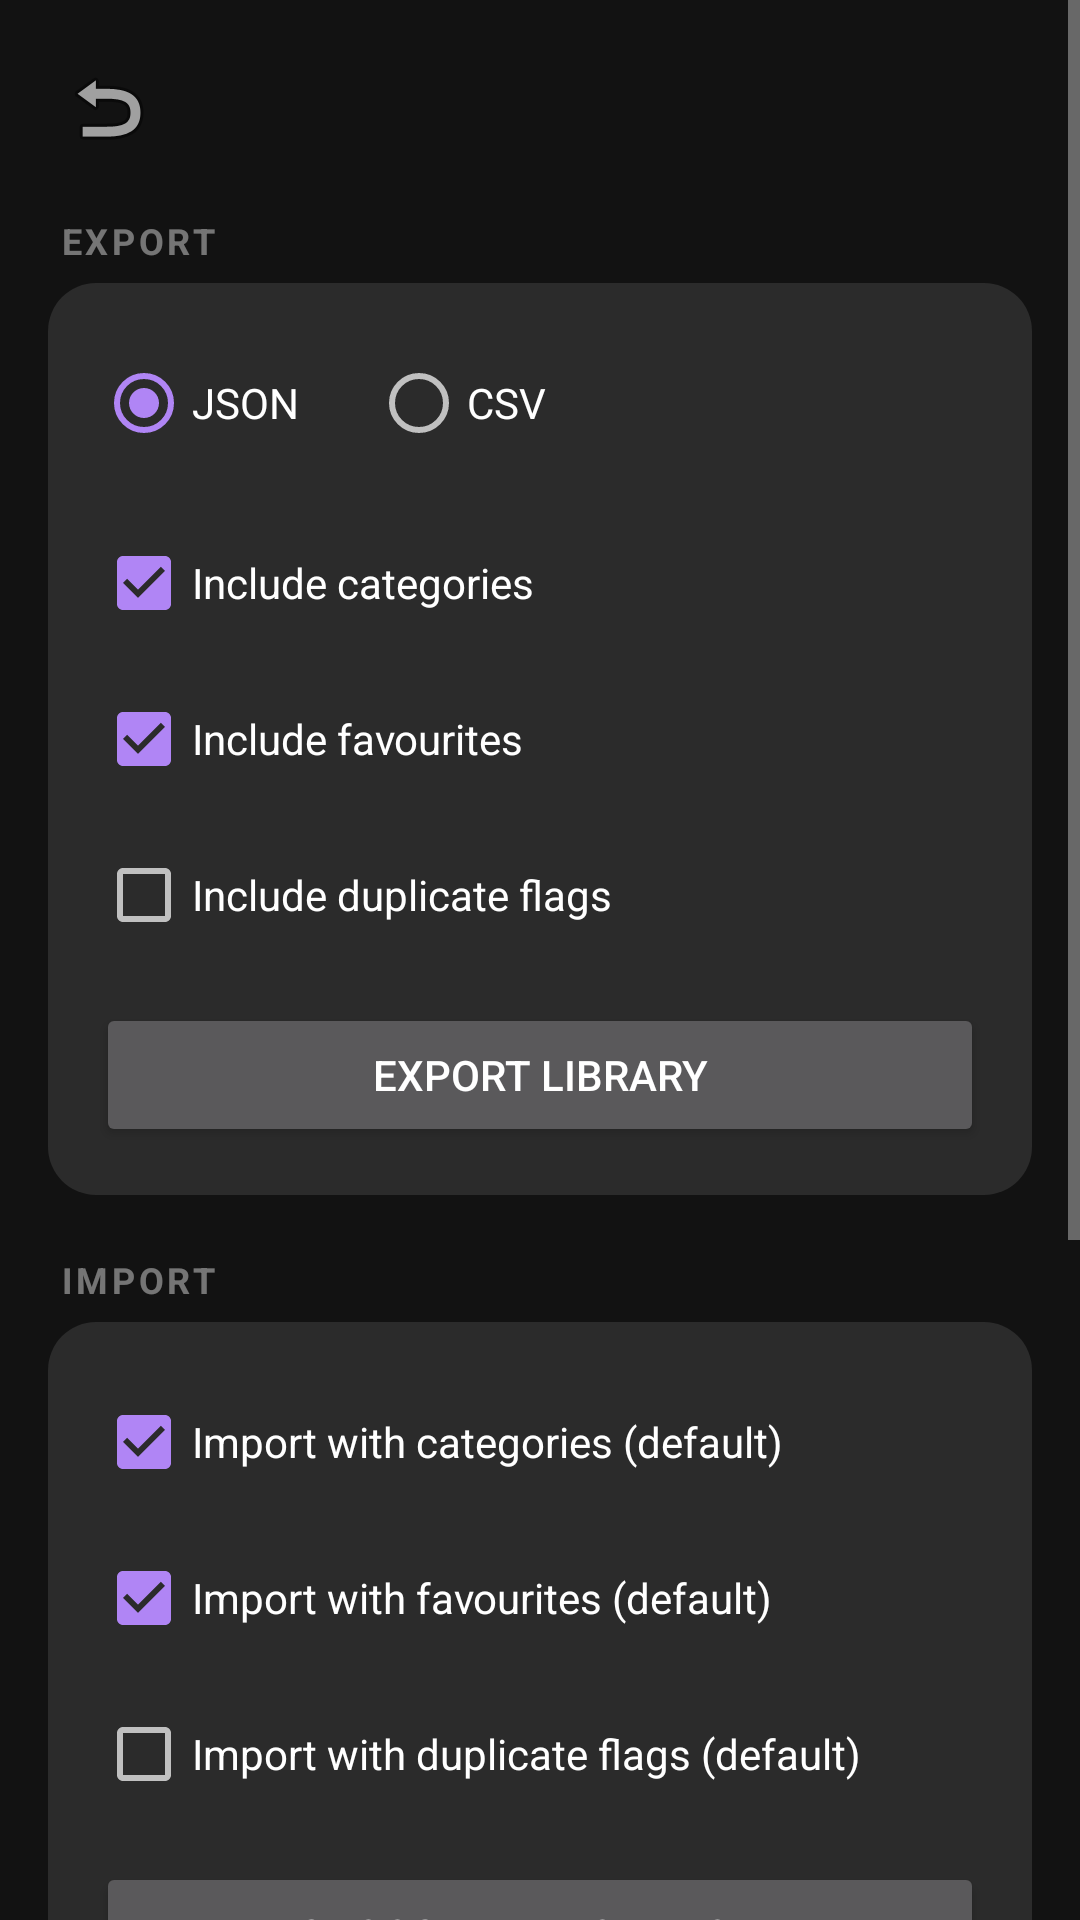

The Android layout XML behind this screen, and the referenced resources:
<!-- AndroidManifest.xml: activity theme Theme.Library.Default -->
<!-- res/layout/activity_import_export.xml -->
<ScrollView xmlns:android="http://schemas.android.com/apk/res/android"
    android:layout_width="match_parent"
    android:layout_height="match_parent">

    <LinearLayout
        android:layout_width="match_parent"
        android:layout_height="wrap_content"
        android:orientation="vertical"
        android:padding="16dp">

        <LinearLayout
            android:layout_width="match_parent"
            android:layout_height="wrap_content"
            android:orientation="horizontal"
            android:gravity="center_vertical"
            android:layout_marginBottom="16dp">

            <ImageButton
                android:id="@+id/backButton"
                android:layout_width="40dp"
                android:layout_height="40dp"
                android:padding="8dp"
                android:src="@android:drawable/ic_menu_revert"
                android:background="?attr/selectableItemBackground"
                android:contentDescription="Back" />

            <TextView
                android:id="@+id/pageTitle"
                android:layout_width="wrap_content"
                android:layout_height="wrap_content"
                android:layout_marginStart="8dp"
                android:textSize="22sp"
                android:textStyle="bold" />

        </LinearLayout>

        <LinearLayout
            android:id="@+id/exportSection"
            android:layout_width="match_parent"
            android:layout_height="wrap_content"
            android:orientation="vertical">

            <TextView
                android:layout_width="match_parent"
                android:layout_height="wrap_content"
                android:text="EXPORT"
                android:textSize="12sp"
                android:textStyle="bold"
                android:letterSpacing="0.1"
                android:alpha="0.6"
                android:layout_marginBottom="6dp"
                android:layout_marginStart="4dp" />

            <LinearLayout
                android:layout_width="match_parent"
                android:layout_height="wrap_content"
                android:orientation="vertical"
                android:background="@drawable/settings_card_bg"
                android:padding="16dp"
                android:layout_marginBottom="20dp">

                <RadioGroup
                    android:id="@+id/formatGroup"
                    android:layout_width="match_parent"
                    android:layout_height="wrap_content"
                    android:orientation="horizontal">

                    <RadioButton android:id="@+id/formatJson" android:text="JSON"
                        android:layout_width="wrap_content" android:layout_height="wrap_content" android:checked="true" />
                    <RadioButton android:id="@+id/formatCsv" android:text="CSV"
                        android:layout_width="wrap_content" android:layout_height="wrap_content" android:layout_marginStart="24dp" />

                </RadioGroup>

                <CheckBox
                    android:id="@+id/includeCategoriesCheckbox"
                    android:layout_width="match_parent"
                    android:layout_height="wrap_content"
                    android:text="Include categories"
                    android:checked="true"
                    android:layout_marginTop="12dp" />

                <CheckBox
                    android:id="@+id/includeFavoritesCheckbox"
                    android:layout_width="match_parent"
                    android:layout_height="wrap_content"
                    android:text="Include favourites"
                    android:checked="true"
                    android:layout_marginTop="4dp" />

                <CheckBox
                    android:id="@+id/includeDuplicateFlagsCheckbox"
                    android:layout_width="match_parent"
                    android:layout_height="wrap_content"
                    android:text="Include duplicate flags"
                    android:checked="false"
                    android:layout_marginTop="4dp" />

                <Button
                    android:id="@+id/exportButton"
                    android:layout_width="match_parent"
                    android:layout_height="wrap_content"
                    android:layout_marginTop="12dp"
                    android:text="Export Library" />

            </LinearLayout>

        </LinearLayout>

        <LinearLayout
            android:id="@+id/importSection"
            android:layout_width="match_parent"
            android:layout_height="wrap_content"
            android:orientation="vertical">

            <TextView
                android:layout_width="match_parent"
                android:layout_height="wrap_content"
                android:text="IMPORT"
                android:textSize="12sp"
                android:textStyle="bold"
                android:letterSpacing="0.1"
                android:alpha="0.6"
                android:layout_marginBottom="6dp"
                android:layout_marginStart="4dp" />

            <LinearLayout
                android:layout_width="match_parent"
                android:layout_height="wrap_content"
                android:orientation="vertical"
                android:background="@drawable/settings_card_bg"
                android:padding="16dp"
                android:layout_marginBottom="20dp">

                <CheckBox
                    android:id="@+id/importCategoriesDefaultCheckbox"
                    android:layout_width="match_parent"
                    android:layout_height="wrap_content"
                    android:text="Import with categories (default)"
                    android:checked="true" />

                <CheckBox
                    android:id="@+id/importFavoritesDefaultCheckbox"
                    android:layout_width="match_parent"
                    android:layout_height="wrap_content"
                    android:text="Import with favourites (default)"
                    android:checked="true"
                    android:layout_marginTop="4dp" />

                <CheckBox
                    android:id="@+id/importDuplicateFlagsDefaultCheckbox"
                    android:layout_width="match_parent"
                    android:layout_height="wrap_content"
                    android:text="Import with duplicate flags (default)"
                    android:checked="false"
                    android:layout_marginTop="4dp" />

                <Button
                    android:id="@+id/importButton"
                    android:layout_width="match_parent"
                    android:layout_height="wrap_content"
                    android:layout_marginTop="12dp"
                    android:text="Choose File to Import" />

            </LinearLayout>

        </LinearLayout>

        <LinearLayout
            android:id="@+id/fullBackupSection"
            android:layout_width="match_parent"
            android:layout_height="wrap_content"
            android:orientation="vertical">

            <TextView
                android:layout_width="match_parent"
                android:layout_height="wrap_content"
                android:text="FULL BACKUP / RESTORE"
                android:textSize="12sp"
                android:textStyle="bold"
                android:letterSpacing="0.1"
                android:alpha="0.6"
                android:layout_marginBottom="6dp"
                android:layout_marginStart="4dp" />

            <LinearLayout
                android:layout_width="match_parent"
                android:layout_height="wrap_content"
                android:orientation="vertical"
                android:background="@drawable/settings_card_bg"
                android:padding="16dp">

                <TextView
                    android:layout_width="match_parent"
                    android:layout_height="wrap_content"
                    android:text="A full backup saves your entire library exactly as-is, including internal IDs. Restoring one REPLACES your current library completely — this cannot be undone."
                    android:textSize="12sp"
                    android:alpha="0.7" />

                <Button
                    android:id="@+id/fullBackupButton"
                    android:layout_width="match_parent"
                    android:layout_height="wrap_content"
                    android:layout_marginTop="12dp"
                    android:text="Create Full Backup" />

                <Button
                    android:id="@+id/fullRestoreButton"
                    android:layout_width="match_parent"
                    android:layout_height="wrap_content"
                    android:layout_marginTop="8dp"
                    android:text="Restore Full Backup" />

                <Button
                    android:id="@+id/restoreVaultMetadataButton"
                    android:layout_width="match_parent"
                    android:layout_height="wrap_content"
                    android:layout_marginTop="8dp"
                    android:text="Restore Library Names/Locations" />

            </LinearLayout>

        </LinearLayout>

    </LinearLayout>

</ScrollView>
<!-- resources referenced by this layout -->
<resources>
  <!-- drawable settings_card_bg (drawable) -->
  <shape xmlns:android="http://schemas.android.com/apk/res/android" android:shape="rectangle">
      <solid android:color="?attr/appColorSurface" />
      <corners android:radius="?attr/appCornerRadius" />
  </shape>
  <style name="Theme.Library.Default" parent="Base.Library.Dark">
          <item name="appColorPrimary">#B085F5</item>
          <item name="appColorOnPrimary">#000000</item>
          <item name="appColorOnSurface">#FFFFFF</item>
          <item name="appColorDelete">#E57373</item>
          <item name="appColorSurface">#2B2B2B</item>
          <item name="appColorDuplicateTagBg">#444444</item>
          <item name="appColorDuplicateTagText">#DDDDDD</item>
          <item name="appColorBackground">#121212</item>
      </style>
  <style name="Base.Library.Dark" parent="Theme.MaterialComponents.NoActionBar">
          <item name="colorPrimary">?attr/appColorPrimary</item>
          <item name="colorAccent">?attr/appColorPrimary</item>
          <item name="android:statusBarColor">?attr/appColorPrimary</item>
          <item name="android:windowBackground">?attr/appColorBackground</item>
          <item name="materialButtonStyle">@style/Widget.Library.Button</item>
          <item name="appColorButton">?attr/appColorPrimary</item>
          <item name="appColorOnButton">?attr/appColorOnPrimary</item>
          <item name="appColorBadge">?attr/appColorPrimary</item>
          <item name="appColorOnBadge">?attr/appColorOnPrimary</item>
          <item name="appCornerRadius">16dp</item>
      </style>
  <style name="Widget.Library.Button" parent="Widget.MaterialComponents.Button">
          <item name="backgroundTint">?attr/appColorButton</item>
          <item name="android:textColor">?attr/appColorOnButton</item>
      </style>
</resources>
